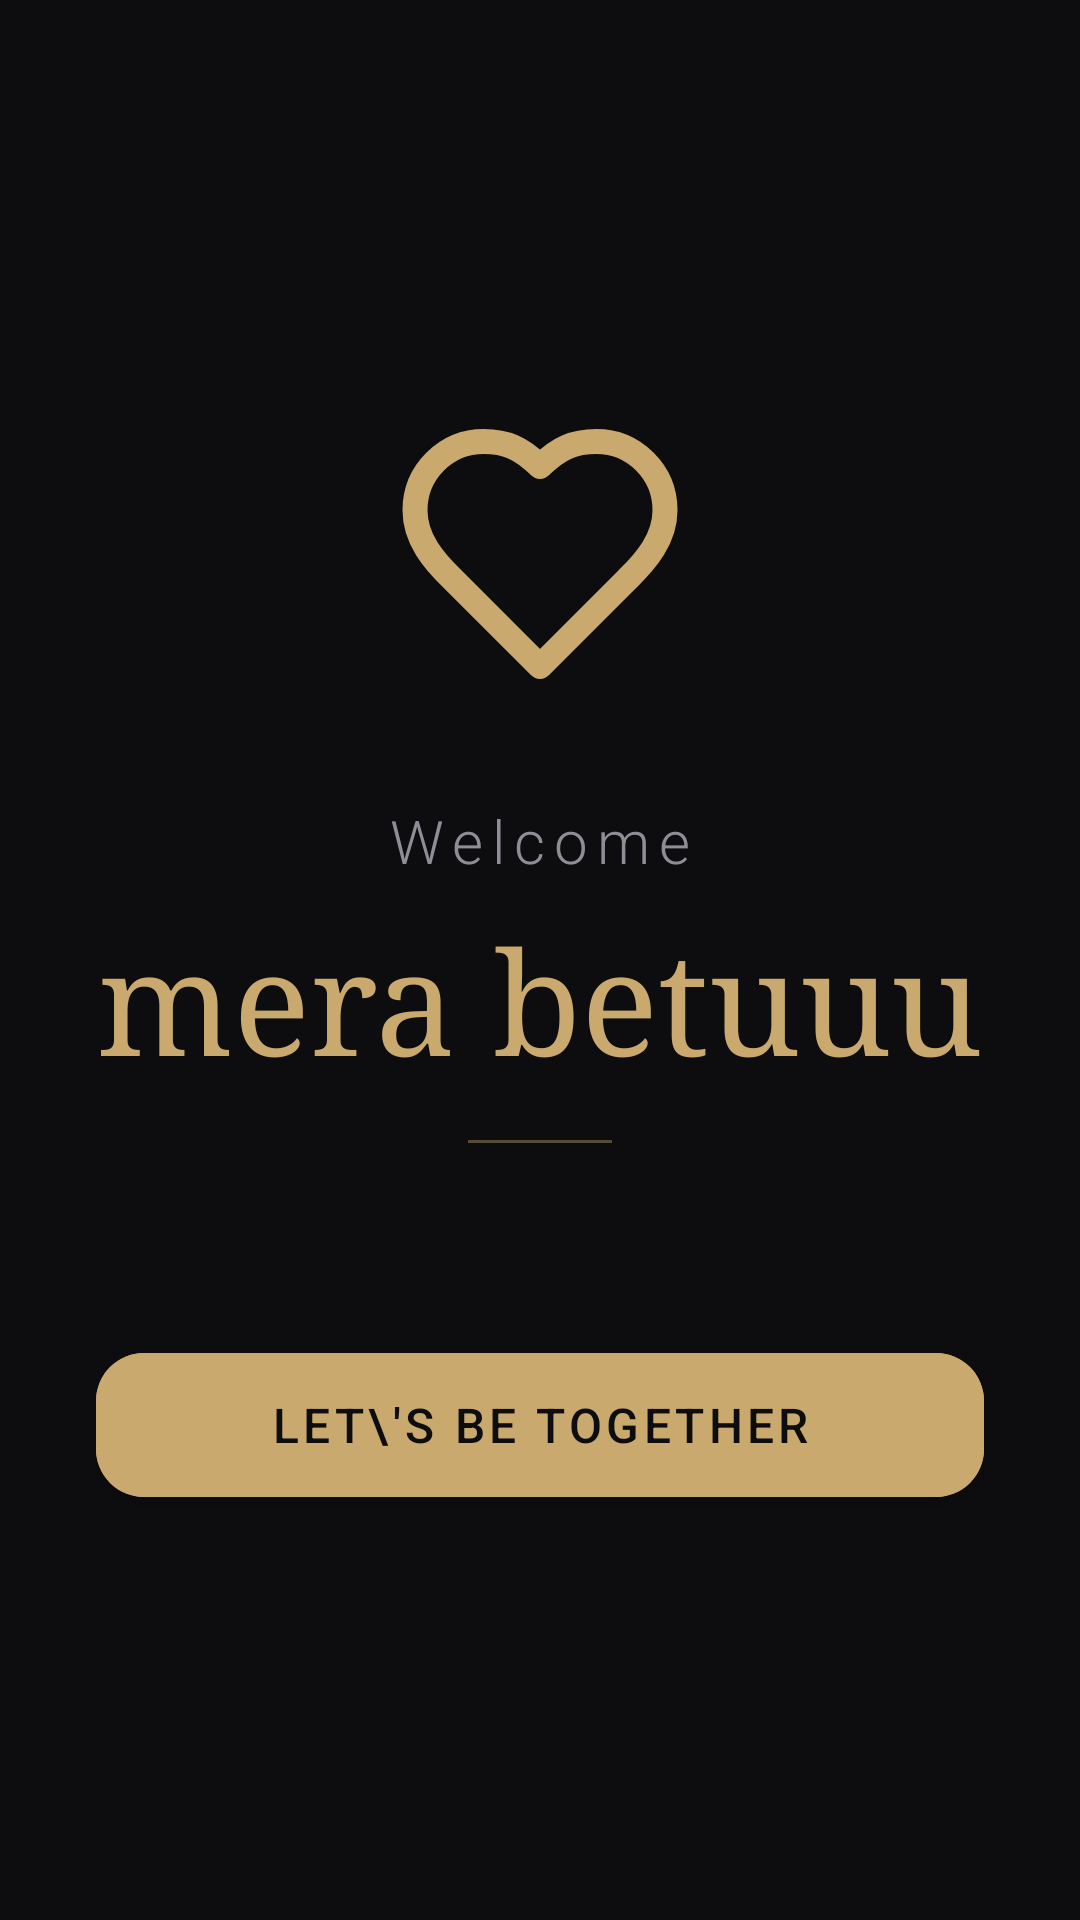

The Android layout XML behind this screen, and the referenced resources:
<!-- AndroidManifest.xml: application theme Theme.SafeSignal -->
<!-- res/layout/activity_welcome_protected.xml -->
<?xml version="1.0" encoding="utf-8"?>
<LinearLayout xmlns:android="http://schemas.android.com/apk/res/android"
    xmlns:app="http://schemas.android.com/apk/res-auto"
    android:layout_width="match_parent"
    android:layout_height="match_parent"
    android:orientation="vertical"
    android:gravity="center"
    android:background="@color/bg_dark"
    android:padding="32dp">

    <ImageView
        android:layout_width="100dp"
        android:layout_height="100dp"
        android:src="@drawable/ic_heart_vlynxly"
        app:tint="@color/accent_gold"
        android:layout_marginBottom="32dp"/>

    <TextView
        android:layout_width="wrap_content"
        android:layout_height="wrap_content"
        android:text="Welcome"
        android:textSize="20sp"
        android:fontFamily="sans-serif-light"
        android:textColor="@color/text_secondary"
        android:letterSpacing="0.15"
        android:layout_marginBottom="8dp"/>

    <TextView
        android:layout_width="wrap_content"
        android:layout_height="wrap_content"
        android:text="mera betuuu"
        android:textSize="48sp"
        android:fontFamily="serif"
        android:textColor="@color/accent_gold"
        android:layout_marginBottom="16dp"/>

    <View
        android:layout_width="48dp"
        android:layout_height="1dp"
        android:background="@color/accent_gold"
        android:alpha="0.4"
        android:layout_marginBottom="64dp"/>

    <com.google.android.material.button.MaterialButton
        android:id="@+id/btnContinue"
        android:layout_width="match_parent"
        android:layout_height="60dp"
        android:text="Let\'s be together"
        android:textSize="16sp"
        android:textColor="@color/bg_dark"
        android:backgroundTint="@color/accent_gold"
        app:cornerRadius="16dp"
        app:elevation="4dp"/>

</LinearLayout>
<!-- resources referenced by this layout -->
<resources>
  <color name="accent_gold">#C9A96E</color>
  <color name="bg_dark">#0D0D0F</color>
  <color name="text_secondary">#8E8E96</color>
  <!-- drawable ic_heart_vlynxly (drawable) -->
  <vector xmlns:android="http://schemas.android.com/apk/res/android"
      android:width="24dp"
      android:height="24dp"
      android:viewportWidth="24"
      android:viewportHeight="24">
    <path
        android:pathData="M19,14C20.49,12.54 22,10.79 22,8.5C22,5.46 19.54,3 16.5,3C14.74,3 13.5,3.5 12,5C10.5,3.5 9.26,3 7.5,3C4.46,3 2,5.46 2,8.5C2,10.8 3.5,12.55 5,14L12,21Z"
        android:strokeLineJoin="round"
        android:strokeWidth="2"
        android:fillColor="#00000000"
        android:strokeColor="#FFFFFF"
        android:strokeLineCap="round"/>
  </vector>
  <style name="Theme.SafeSignal" parent="Theme.MaterialComponents.DayNight.NoActionBar">
          <item name="colorPrimary">@color/purple_primary</item>
          <item name="colorPrimaryVariant">@color/purple_dark</item>
          <item name="colorOnPrimary">@color/white</item>
          <item name="colorSurface">@color/bg_dark</item>
          <item name="android:windowBackground">@color/bg_dark</item>
          <item name="android:statusBarColor">@color/bg_dark</item>
          <item name="android:navigationBarColor">@color/bg_dark</item>
      </style>
  <color name="purple_primary">#7C6FCD</color>
  <color name="purple_dark">#5C50A6</color>
  <color name="white">#F0EDE8</color>
</resources>
